Dataset: grid_smoke_version (GitHub, alterapars/wildfire_hackathon). Classes: grid no smoke, grid smoke.

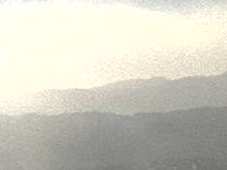
Label: grid smoke

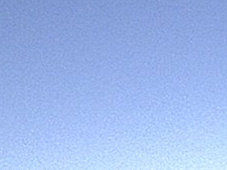
Label: grid no smoke

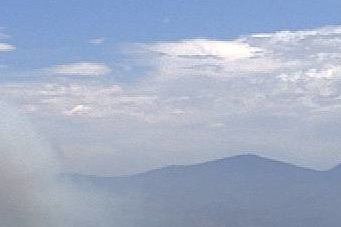
Label: grid smoke

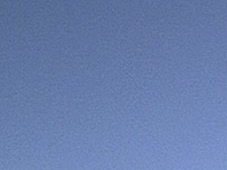
Label: grid no smoke

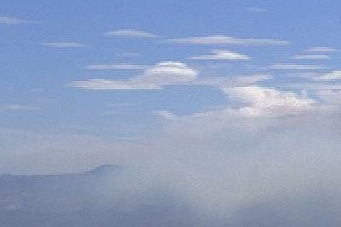
Label: grid smoke

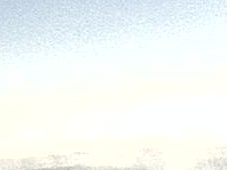
Label: grid smoke
